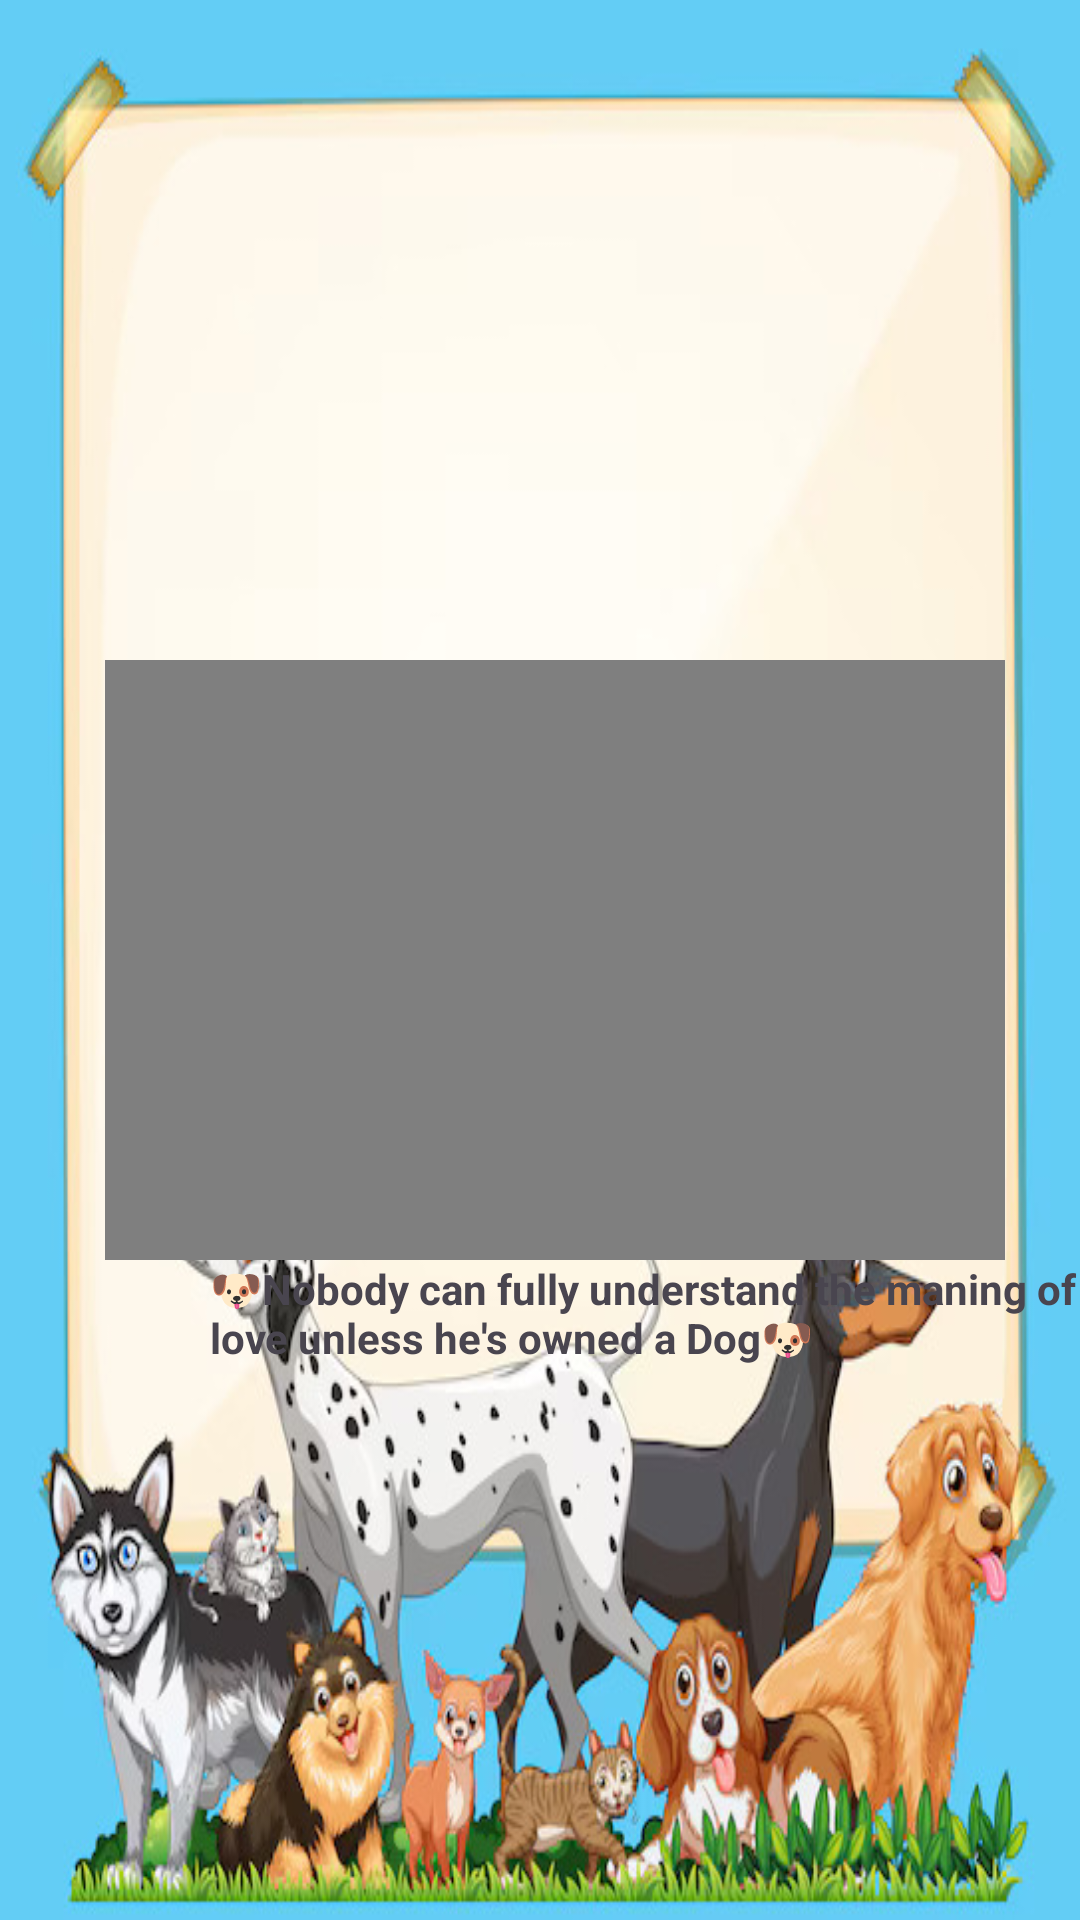

Here is an Android app screen rendered from its layout file. Give the layout XML and the strings, colors and styles it references.
<!-- AndroidManifest.xml: application theme Theme.Straysaver -->
<!-- res/layout/activity_video.xml -->
<?xml version="1.0" encoding="utf-8"?>
<RelativeLayout xmlns:android="http://schemas.android.com/apk/res/android"
    xmlns:app="http://schemas.android.com/apk/res-auto"
    xmlns:tools="http://schemas.android.com/tools"
    android:layout_width="match_parent"
    android:background="@drawable/carda"
    android:layout_height="match_parent"
    tools:context=".video">
    <ImageView
        android:layout_width="150dp"
        android:layout_height="150dp"
        android:src="@drawable/mainicon"
        android:layout_marginLeft="100dp"
        android:layout_marginTop="55dp"/>


    <VideoView
        android:id="@+id/video2"
        android:layout_width="300dp"
        android:layout_height="200dp"
        android:layout_marginLeft="35dp"
        android:layout_marginTop="220dp" />
    <TextView
        android:layout_width="wrap_content"
        android:layout_height="wrap_content"
        android:text="🐶Nobody can fully understand the maning of



                   love unless he's owned a Dog🐶"
        android:layout_marginTop="420dp"
        android:textStyle="bold"
        android:layout_marginLeft="70dp"/>


</RelativeLayout>
<!-- resources referenced by this layout -->
<resources>
  <!-- drawable carda: jpg bitmap (drawable, 81556 bytes) -->
  <!-- drawable mainicon: jpg bitmap (mipmap-hdpi, 62735 bytes) -->
  <style name="Theme.Straysaver" parent="Base.Theme.Straysaver" />
  <style name="Base.Theme.Straysaver" parent="Theme.Material3.DayNight.NoActionBar">
          
          
      </style>
</resources>
